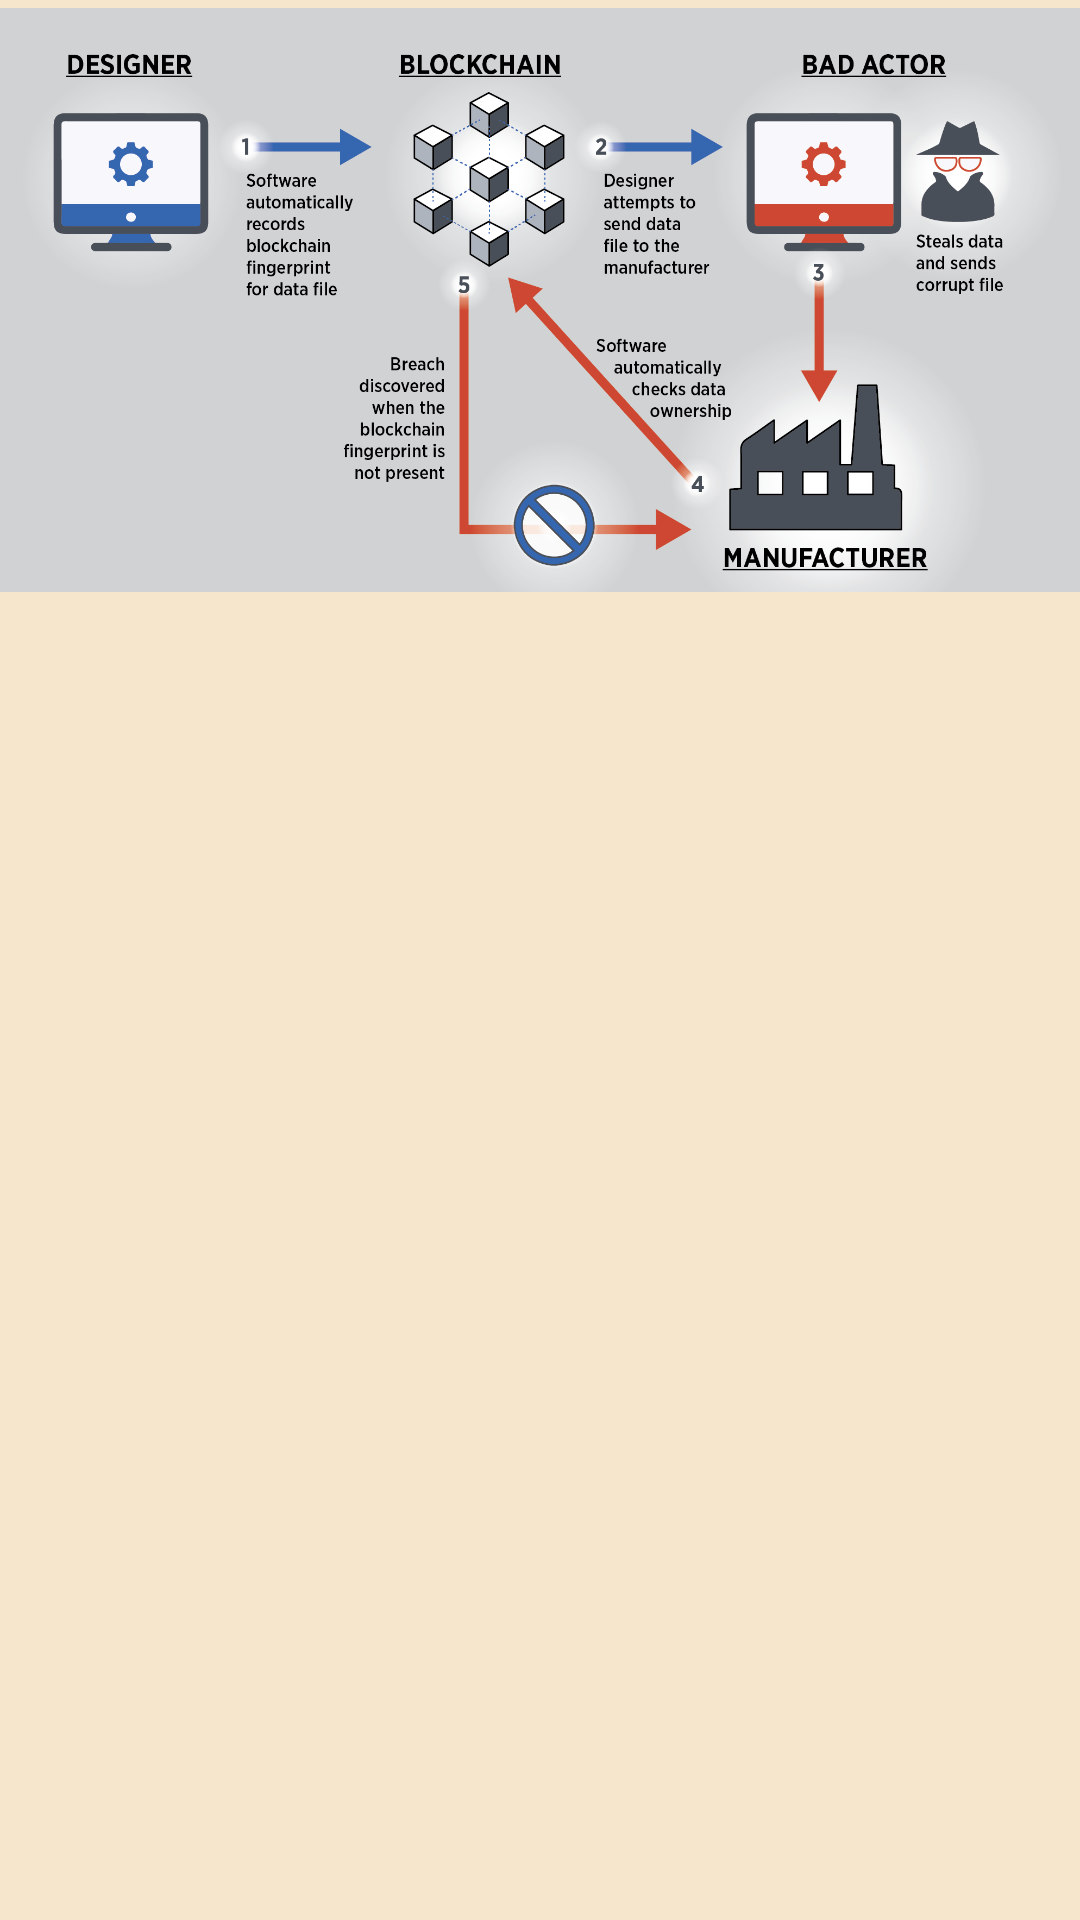

Layout XML and referenced resources for this Android screen:
<!-- AndroidManifest.xml: application theme Theme.KnowledgeHub -->
<!-- res/layout/activity_about_blockchain.xml -->
<?xml version="1.0" encoding="utf-8"?>
<LinearLayout xmlns:android="http://schemas.android.com/apk/res/android"
    xmlns:app="http://schemas.android.com/apk/res-auto"
    xmlns:tools="http://schemas.android.com/tools"
    android:id="@+id/main"
    android:layout_width="match_parent"
    android:layout_height="match_parent"
    android:orientation="vertical"
    android:background="#F6E6CB"
    tools:context=".aboutBlockchain">

    <ImageView
        android:id="@+id/imageView"
        android:layout_width="match_parent"
        android:layout_height="200dp"
        android:src="@drawable/bc"/>

    <ScrollView
        android:layout_width="match_parent"
        android:layout_height="match_parent"
        android:layout_margin="10dp">

        <TextView
            android:id="@+id/textView"
            android:layout_width="match_parent"
            android:layout_height="wrap_content"
            android:layout_marginTop="10dp"
            android:textSize="15dp"
            android:textColor="@color/black"/>

    </ScrollView>
</LinearLayout>
<!-- resources referenced by this layout -->
<resources>
  <!-- drawable bc: webp bitmap (drawable, 124356 bytes) -->
  <style name="Theme.KnowledgeHub" parent="Base.Theme.KnowledgeHub" />
  <style name="Base.Theme.KnowledgeHub" parent="Theme.Material3.DayNight.NoActionBar">
          <item name="windowSplashScreenBackground">@android:color/black</item>
          <item name="windowSplashScreenAnimatedIcon">@drawable/splash_screen</item>
      </style>
  <!-- drawable splash_screen (drawable) -->
  <?xml version="1.0" encoding="utf-8"?>
  <layer-list xmlns:android="http://schemas.android.com/apk/res/android">
      <item
          android:width="150dp"
          android:height="150dp"
          android:drawable="@mipmap/ic_launcher"
          android:gravity="center" />
  </layer-list>
  <!-- not gathered from this repository: default colours our renderer supplied (Android Studio template values) -->
  <color name="black">#FF000000</color>
</resources>
